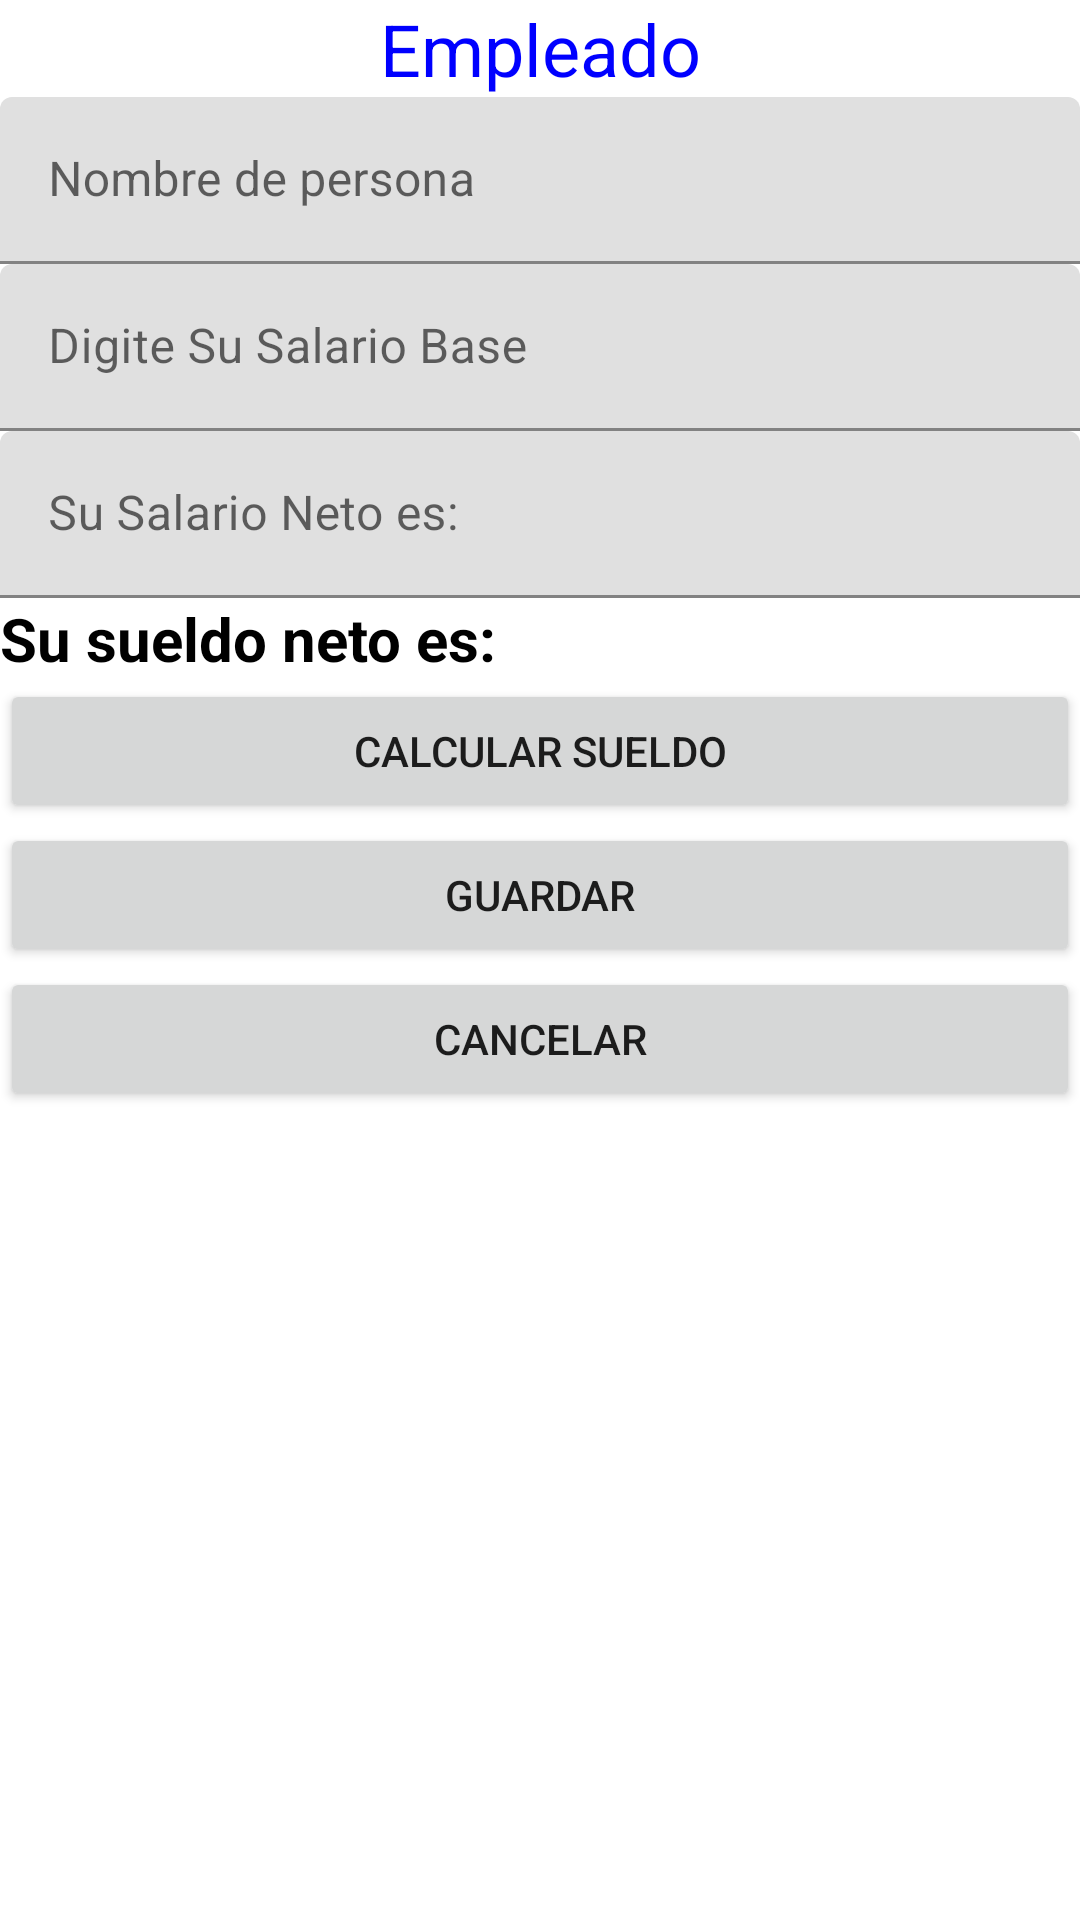

Here is an Android app screen rendered from its layout file. Give the layout XML and the strings, colors and styles it references.
<!-- AndroidManifest.xml: application theme Theme.Taller2RV180800 -->
<!-- res/layout/activity_add_empleado.xml -->
<?xml version="1.0" encoding="utf-8"?>
<LinearLayout xmlns:android="http://schemas.android.com/apk/res/android"
    android:layout_width="match_parent"
    android:layout_height="match_parent"
    android:orientation="vertical">
    <TextView
        android:gravity="center_horizontal"
        android:text="Empleado"
        android:textSize="24sp"
        android:textColor="#00f"
        android:layout_width="match_parent"
        android:layout_height="wrap_content"
        />


    <com.google.android.material.textfield.TextInputLayout
        android:layout_width="match_parent"
        android:layout_height="wrap_content">

        <com.google.android.material.textfield.TextInputEditText
            android:id="@+id/edtNombre"
            android:layout_width="match_parent"
            android:layout_height="wrap_content"
            android:inputType="text"
            android:hint="Nombre de persona" />
    </com.google.android.material.textfield.TextInputLayout>


    <com.google.android.material.textfield.TextInputLayout
        android:layout_width="match_parent"
        android:layout_height="wrap_content">

        <com.google.android.material.textfield.TextInputEditText
            android:id="@+id/edtSalariob"
            android:layout_width="match_parent"
            android:layout_height="wrap_content"
            android:inputType="number"
            android:hint="Digite Su Salario Base" />
    </com.google.android.material.textfield.TextInputLayout>

    <com.google.android.material.textfield.TextInputLayout
        android:layout_width="match_parent"
        android:layout_height="wrap_content">

        <com.google.android.material.textfield.TextInputEditText
            android:id="@+id/edtSalarion"
            android:layout_width="match_parent"
            android:layout_height="wrap_content"
            android:inputType="number"
            android:hint="Su Salario Neto es:" />
    </com.google.android.material.textfield.TextInputLayout>

    <TextView
        android:id="@+id/txtResultado"
        android:layout_width="wrap_content"
        android:layout_height="wrap_content"
        android:text="Su sueldo neto es: "
        android:textColor="@color/black"
        android:textSize="20sp"
        android:textStyle="bold" />

    <Button
        android:id="@+id/btncalcular"
        android:text="Calcular Sueldo"
        android:layout_width="match_parent"
        android:layout_height="wrap_content" />

    <Button
        android:text="Guardar"
        android:onClick="guardar"
        android:layout_width="match_parent"
        android:layout_height="wrap_content" />
    <Button
        android:text="Cancelar"
        android:onClick="cancelar"
        android:layout_width="match_parent"
        android:layout_height="wrap_content" />
</LinearLayout>
<!-- resources referenced by this layout -->
<resources>
  <style name="Theme.Taller2RV180800" parent="Theme.MaterialComponents.DayNight.DarkActionBar">
          
          <item name="colorPrimary">@color/purple_500</item>
          <item name="colorPrimaryVariant">@color/purple_700</item>
          <item name="colorOnPrimary">@color/white</item>
          
          <item name="colorSecondary">@color/teal_200</item>
          <item name="colorSecondaryVariant">@color/teal_700</item>
          <item name="colorOnSecondary">@color/black</item>
          
          <item name="android:statusBarColor">?attr/colorPrimaryVariant</item>
          
      </style>
  <!-- not gathered from this repository: default colours our renderer supplied (Android Studio template values) -->
  <color name="purple_500">#FF6200EE</color>
  <color name="purple_700">#FF3700B3</color>
  <color name="teal_200">#FF03DAC5</color>
  <color name="teal_700">#FF018786</color>
  <color name="black">#FF000000</color>
  <color name="white">#FFFFFFFF</color>
</resources>
